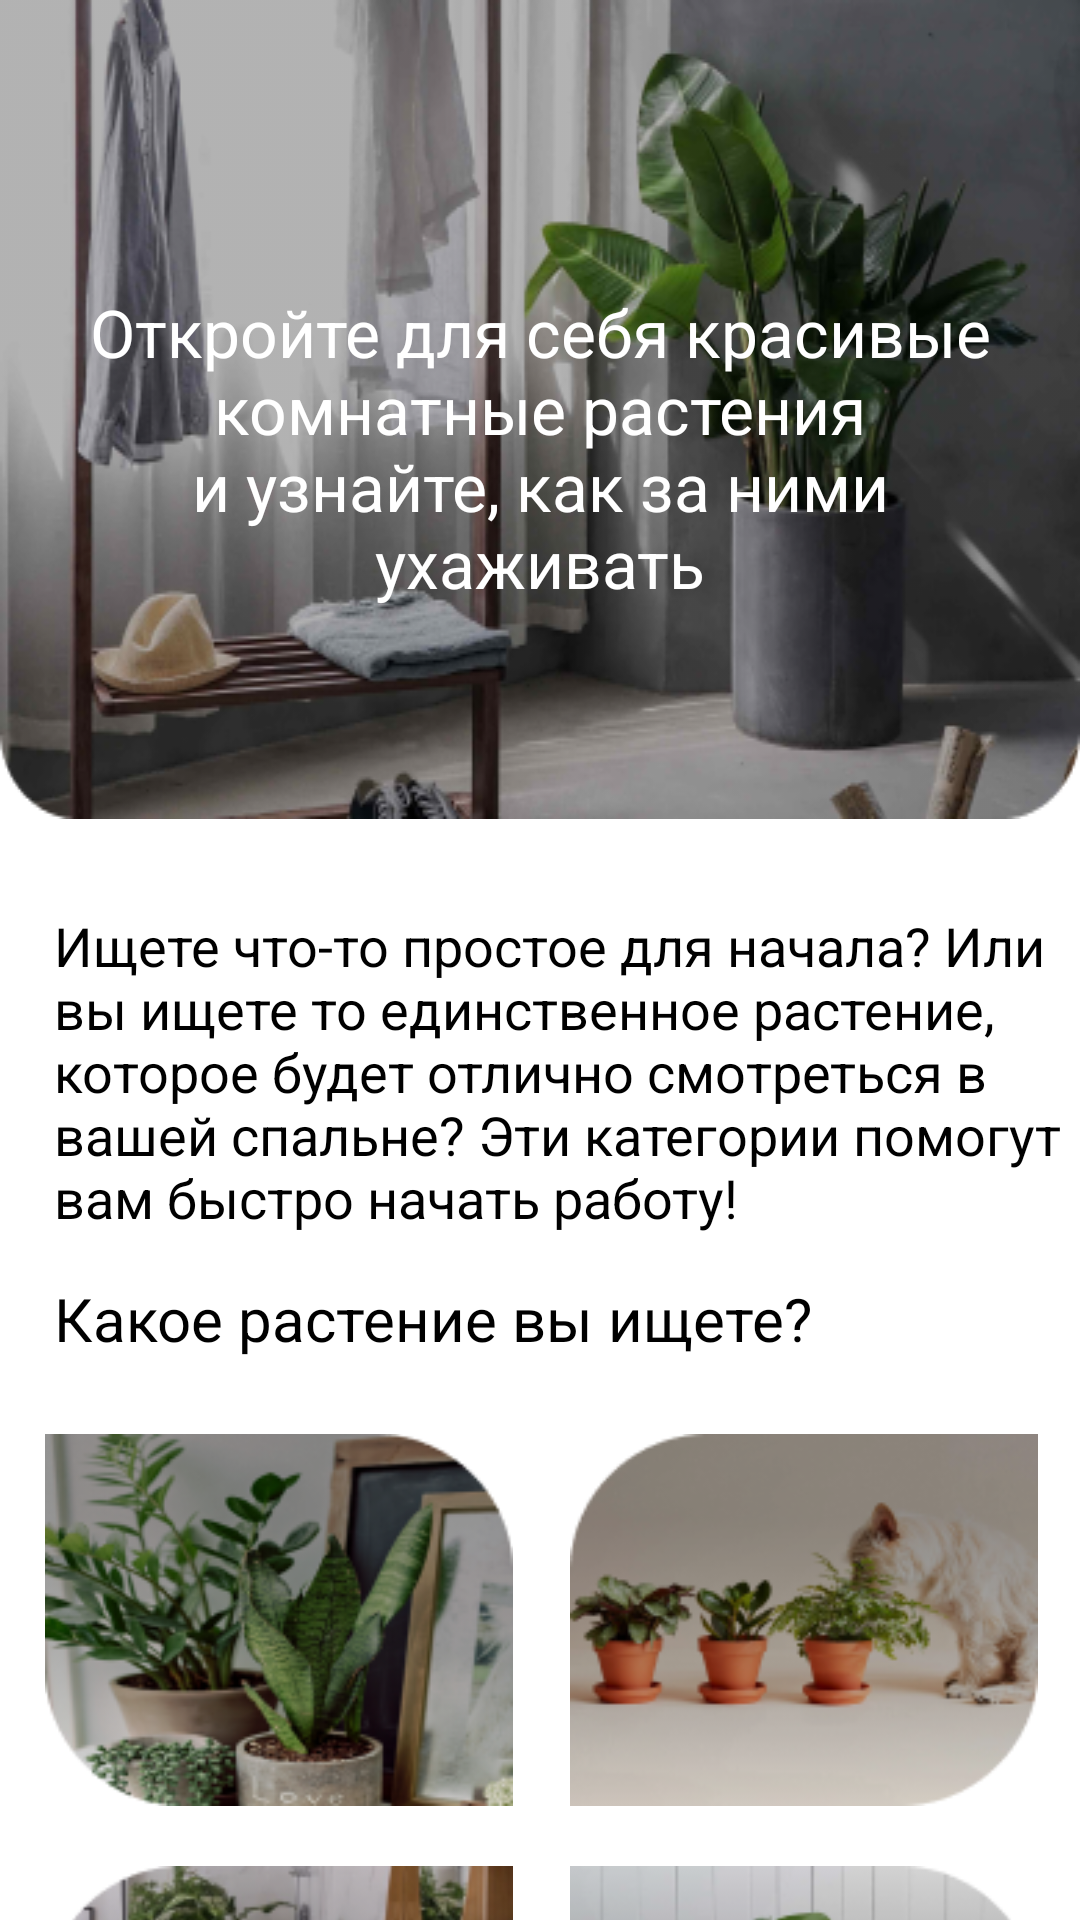

Layout XML and referenced resources for this Android screen:
<!-- AndroidManifest.xml: application theme Theme.WePlantPractica -->
<!-- res/layout/fragment_home.xml -->
<?xml version="1.0" encoding="utf-8"?>
<androidx.coordinatorlayout.widget.CoordinatorLayout xmlns:android="http://schemas.android.com/apk/res/android"
    xmlns:app="http://schemas.android.com/apk/res-auto"
    android:layout_width="match_parent"
    android:layout_height="match_parent"
    xmlns:tools="http://schemas.android.com/tools"
    tools:context=".FragmentHome">

    <androidx.core.widget.NestedScrollView
        android:layout_width="match_parent"
        android:layout_height="match_parent">

        <androidx.constraintlayout.widget.ConstraintLayout
            android:layout_width="match_parent"
            android:layout_height="match_parent">

            <ImageView
                android:id="@+id/homeImageWelcome"
                android:layout_width="wrap_content"
                android:layout_height="wrap_content"
                android:background="@drawable/home_header"
                app:layout_constraintEnd_toEndOf="parent"
                app:layout_constraintStart_toStartOf="parent"
                app:layout_constraintTop_toTopOf="parent" />

            <ImageView
                android:layout_width="wrap_content"
                android:layout_height="wrap_content"
                android:background="@drawable/home_header_shade"
                app:layout_constraintEnd_toEndOf="parent"
                app:layout_constraintStart_toStartOf="parent"
                app:layout_constraintTop_toTopOf="parent" />

            <TextView
                android:id="@+id/textView"
                android:layout_width="324dp"
                android:layout_height="108dp"
                android:layout_marginStart="33dp"
                android:layout_marginTop="96dp"
                android:layout_marginEnd="33dp"
                android:text="@string/home_welcome"
                android:textAlignment="center"
                android:textColor="@color/white"
                android:textSize="22sp"
                app:layout_constraintEnd_toEndOf="parent"
                app:layout_constraintStart_toStartOf="parent"
                app:layout_constraintTop_toTopOf="parent" />

            <TextView
                android:id="@+id/homeTextViewWelcome"
                android:layout_width="339dp"
                android:layout_height="111dp"
                android:layout_marginStart="18dp"
                android:layout_marginTop="30dp"
                android:text="@string/home_text_welcome"
                android:textColor="@color/black"
                android:textSize="18sp"
                app:layout_constraintStart_toStartOf="parent"
                app:layout_constraintTop_toBottomOf="@+id/homeImageWelcome" />

            <TextView
                android:id="@+id/homeTextViewQuestion"
                android:layout_width="wrap_content"
                android:layout_height="wrap_content"
                android:layout_marginStart="18dp"
                android:layout_marginTop="12dp"
                android:text="@string/home_question"
                android:textColor="@color/black"
                android:textSize="20sp"
                app:layout_constraintStart_toStartOf="parent"
                app:layout_constraintTop_toBottomOf="@+id/homeTextViewWelcome" />

            <ImageView
                android:id="@+id/homeImageViewIndoor"
                android:layout_width="156dp"
                android:layout_height="124dp"
                android:layout_marginStart="15dp"
                android:layout_marginTop="25dp"
                android:background="@drawable/home_indoor"
                app:layout_constraintStart_toStartOf="parent"
                app:layout_constraintTop_toBottomOf="@+id/homeTextViewQuestion" />

            <ImageView
                android:id="@+id/homeImageViewFrendly"
                android:layout_width="156dp"
                android:layout_height="124dp"
                android:layout_marginStart="5dp"
                android:layout_marginTop="25dp"
                android:background="@drawable/home_frendly"
                app:layout_constraintEnd_toEndOf="parent"
                app:layout_constraintStart_toEndOf="@+id/homeImageViewIndoor"
                app:layout_constraintTop_toBottomOf="@+id/homeTextViewQuestion" />

            <ImageView
                android:id="@+id/homeImageViewPopular"
                android:layout_width="156dp"
                android:layout_height="124dp"
                android:layout_marginStart="15dp"
                android:layout_marginTop="20dp"
                android:background="@drawable/home_popular"
                app:layout_constraintStart_toStartOf="parent"
                app:layout_constraintTop_toBottomOf="@+id/homeImageViewIndoor" />

            <ImageView
                android:id="@+id/homeImageViewLight"
                android:layout_width="156dp"
                android:layout_height="124dp"
                android:layout_marginStart="5dp"
                android:layout_marginTop="20dp"
                android:background="@drawable/home_light"
                app:layout_constraintEnd_toEndOf="parent"
                app:layout_constraintStart_toEndOf="@+id/homeImageViewPopular"
                app:layout_constraintTop_toBottomOf="@+id/homeImageViewFrendly" />

            <TextView
                android:id="@+id/homeTextAsk"
                android:layout_width="335dp"
                android:layout_height="55dp"
                android:layout_marginStart="20dp"
                android:layout_marginTop="20dp"
                android:text="@string/home_ask"
                android:textColor="@color/black"
                android:textSize="18sp"
                app:layout_constraintStart_toStartOf="parent"
                app:layout_constraintTop_toBottomOf="@+id/homeImageViewPopular" />

            <ImageView
                android:id="@+id/imageView"
                android:layout_width="330dp"
                android:layout_height="wrap_content"
                android:layout_marginStart="20dp"
                android:layout_marginTop="15dp"
                android:background="@drawable/fon_text"
                app:layout_constraintStart_toStartOf="parent"
                app:layout_constraintTop_toBottomOf="@+id/homeTextAsk" />

            <ImageView
                android:id="@+id/homeImageLeika"
                android:layout_width="wrap_content"
                android:layout_height="wrap_content"
                android:layout_marginStart="20dp"
                android:layout_marginTop="15dp"
                android:background="@drawable/home_leica"
                app:layout_constraintStart_toStartOf="parent"
                app:layout_constraintTop_toBottomOf="@+id/homeTextAsk" />

            <TextView
                android:id="@+id/homeTextGuide"
                android:layout_width="wrap_content"
                android:layout_height="wrap_content"
                android:layout_marginStart="10dp"
                android:layout_marginTop="25dp"
                android:text="@string/home_guide"
                android:textColor="@color/black"
                android:textSize="17sp"
                android:textStyle="bold"
                app:layout_constraintStart_toEndOf="@+id/homeImageLeika"
                app:layout_constraintTop_toBottomOf="@+id/homeTextAsk" />

            <TextView
                android:layout_width="185dp"
                android:layout_height="50dp"
                android:layout_marginStart="10dp"
                android:layout_marginTop="10dp"
                android:text="@string/home_watering"
                android:textColor="@color/black"
                android:textSize="15sp"
                app:layout_constraintStart_toEndOf="@+id/homeImageLeika"
                app:layout_constraintTop_toBottomOf="@+id/homeTextGuide" />





        </androidx.constraintlayout.widget.ConstraintLayout>
    </androidx.core.widget.NestedScrollView>
</androidx.coordinatorlayout.widget.CoordinatorLayout>
<!-- resources referenced by this layout -->
<resources>
  <color name="black">#FF000000</color>
  <color name="white">#FFFFFFFF</color>
  <!-- drawable fon_text: png bitmap (drawable-v24, 659 bytes) -->
  <!-- drawable home_frendly: png bitmap (drawable-v24, 32183 bytes) -->
  <!-- drawable home_header: png bitmap (drawable-v24, 143246 bytes) -->
  <!-- drawable home_header_shade: png bitmap (drawable-v24, 1517 bytes) -->
  <!-- drawable home_indoor: png bitmap (drawable-v24, 48997 bytes) -->
  <!-- drawable home_leica: png bitmap (drawable-v24, 27111 bytes) -->
  <!-- drawable home_light: png bitmap (drawable-v24, 28916 bytes) -->
  <!-- drawable home_popular: png bitmap (drawable-v24, 43412 bytes) -->
  <string name="home_ask">Хотите улучшить навыки садовода? Ознакомьтесь с этими руководствами:</string>
  <string name="home_guide">Руководство по поливу</string>
  <string name="home_question">Какое растение вы ищете?</string>
  <string name="home_text_welcome">Ищете что-то простое для начала?
          Или вы ищете то единственное растение, которое будет отлично смотреться в вашей спальне?
          Эти категории помогут вам быстро начать работу!</string>
  <string name="home_watering">Узнайте все об основах полива!</string>
  <string name="home_welcome">Откройте для себя красивые комнатные растения и
          узнайте, как за ними ухаживать</string>
  <style name="Theme.WePlantPractica" parent="Theme.MaterialComponents.DayNight.NoActionBar">
          
          <item name="colorPrimary">@color/new_green</item>
          <item name="colorPrimaryVariant">@color/new_green</item>
          <item name="colorOnPrimary">@color/white</item>
          
          <item name="colorSecondary">@color/green</item>
          <item name="colorSecondaryVariant">@color/teal_700</item>
          <item name="colorOnSecondary">@color/black</item>
          
          <item name="android:statusBarColor" tools:targetApi="l">?attr/colorPrimaryVariant</item>
          
      </style>
  <color name="new_green">#547965</color>
  <color name="green">#79AA8D</color>
  <color name="teal_700">#FF018786</color>
</resources>
